Dataset: dataset (GitHub, zdflores/ai_productivity). Classes: productive, unproductive.

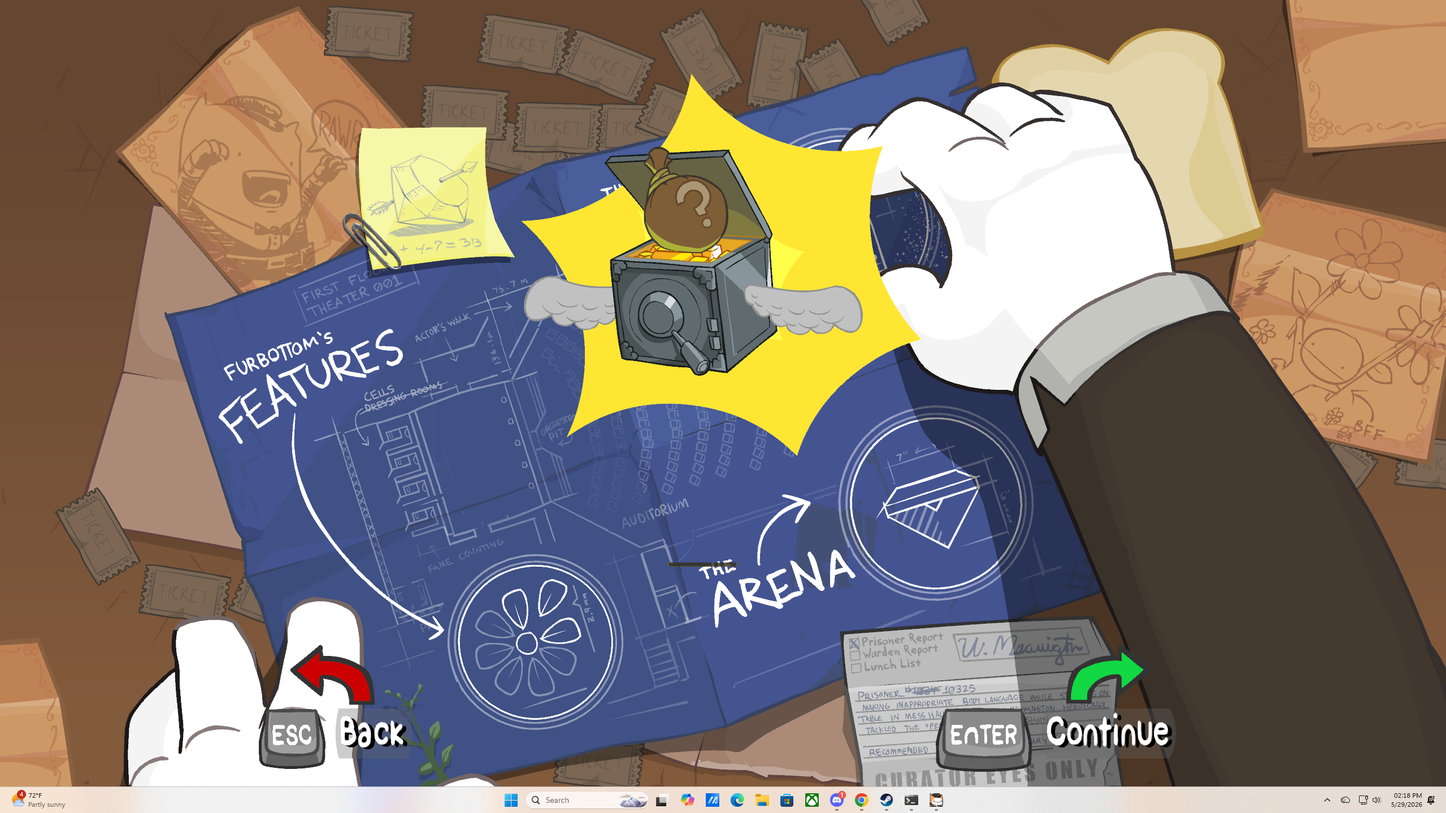
Label: unproductive

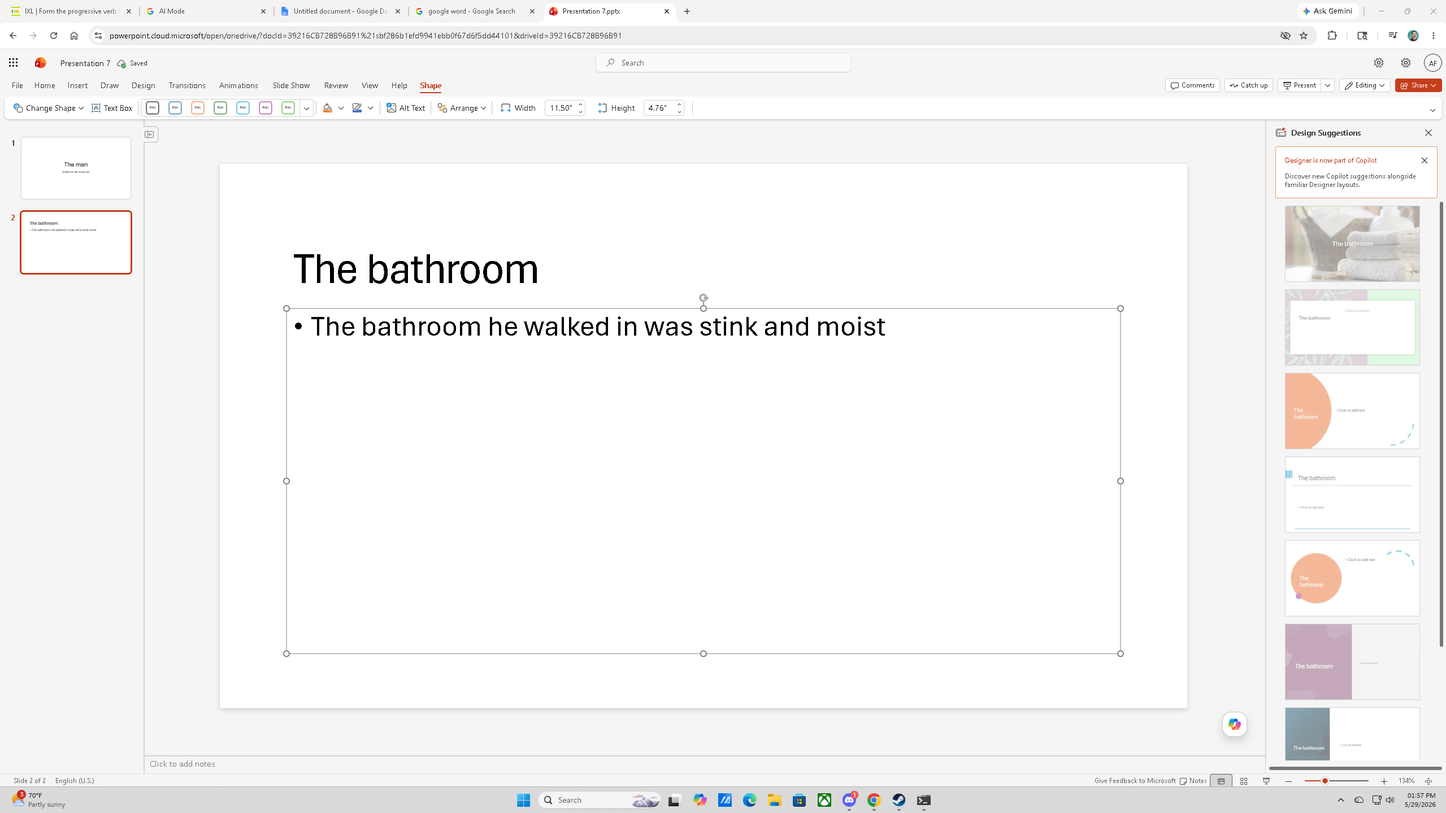
Label: productive

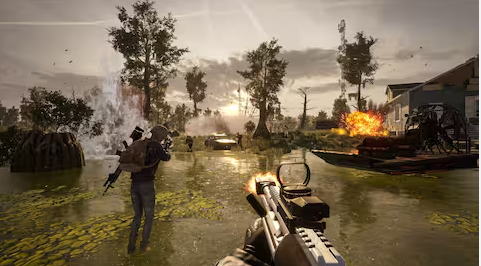
Label: unproductive

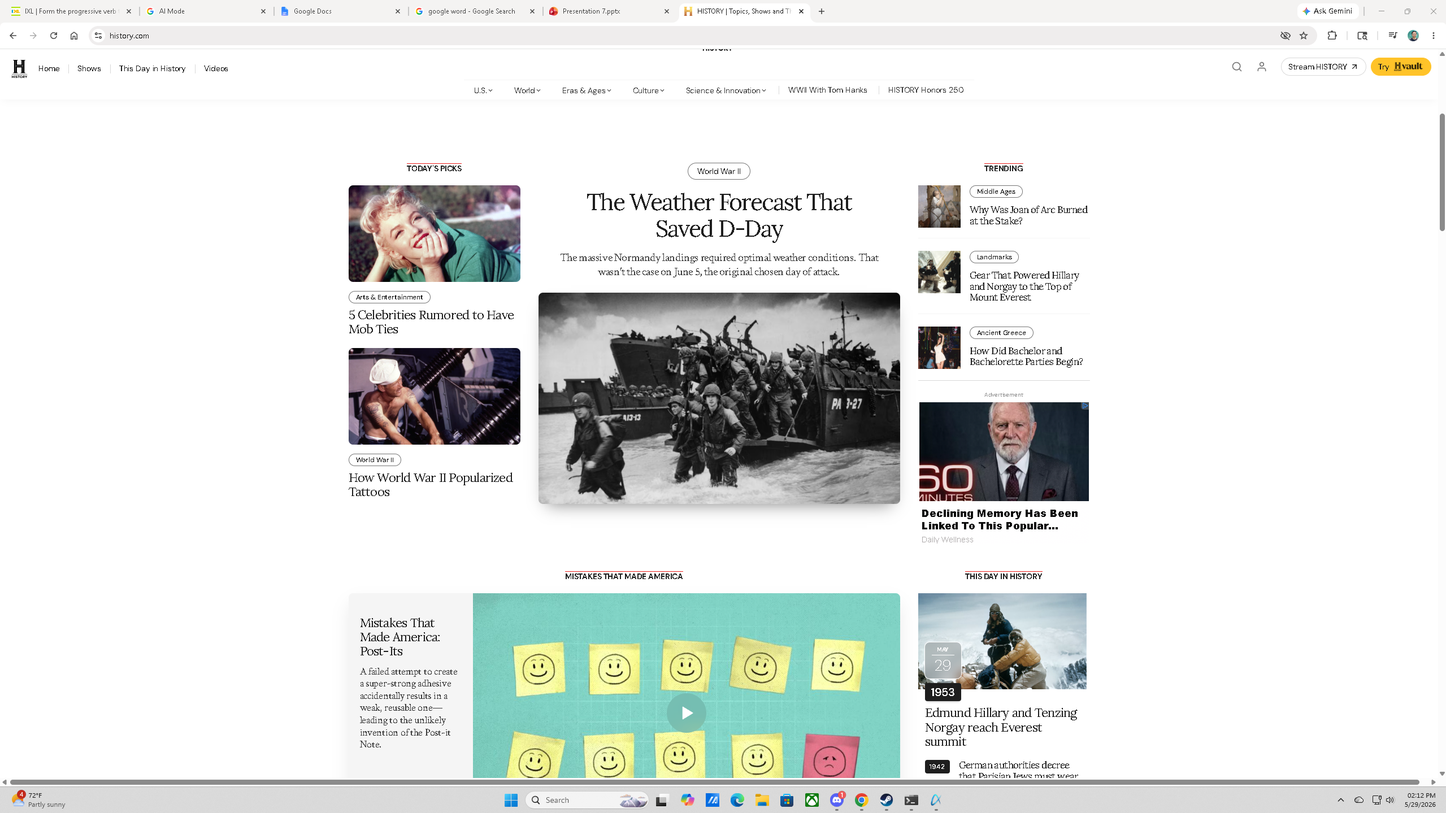
Label: productive

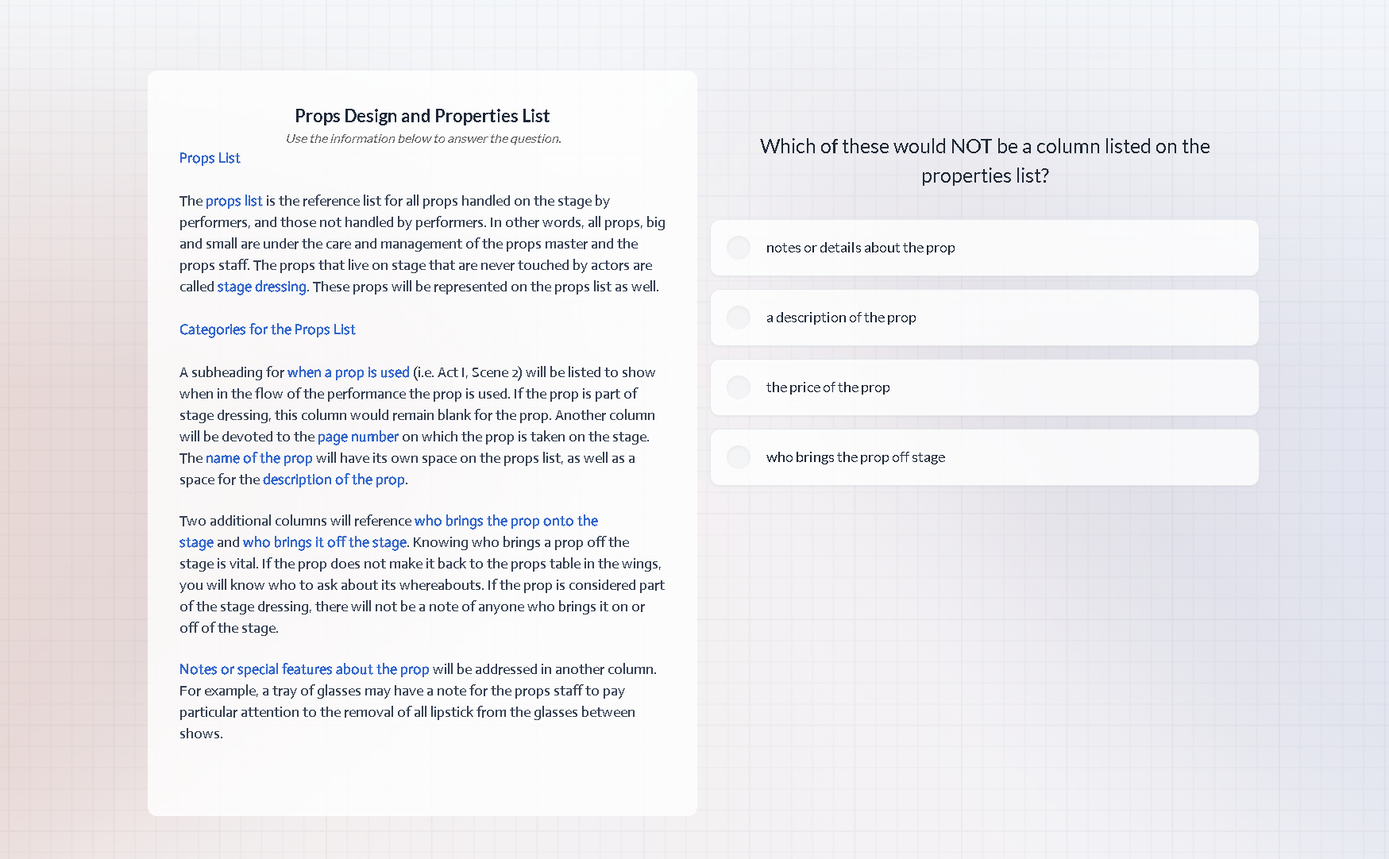
Label: productive

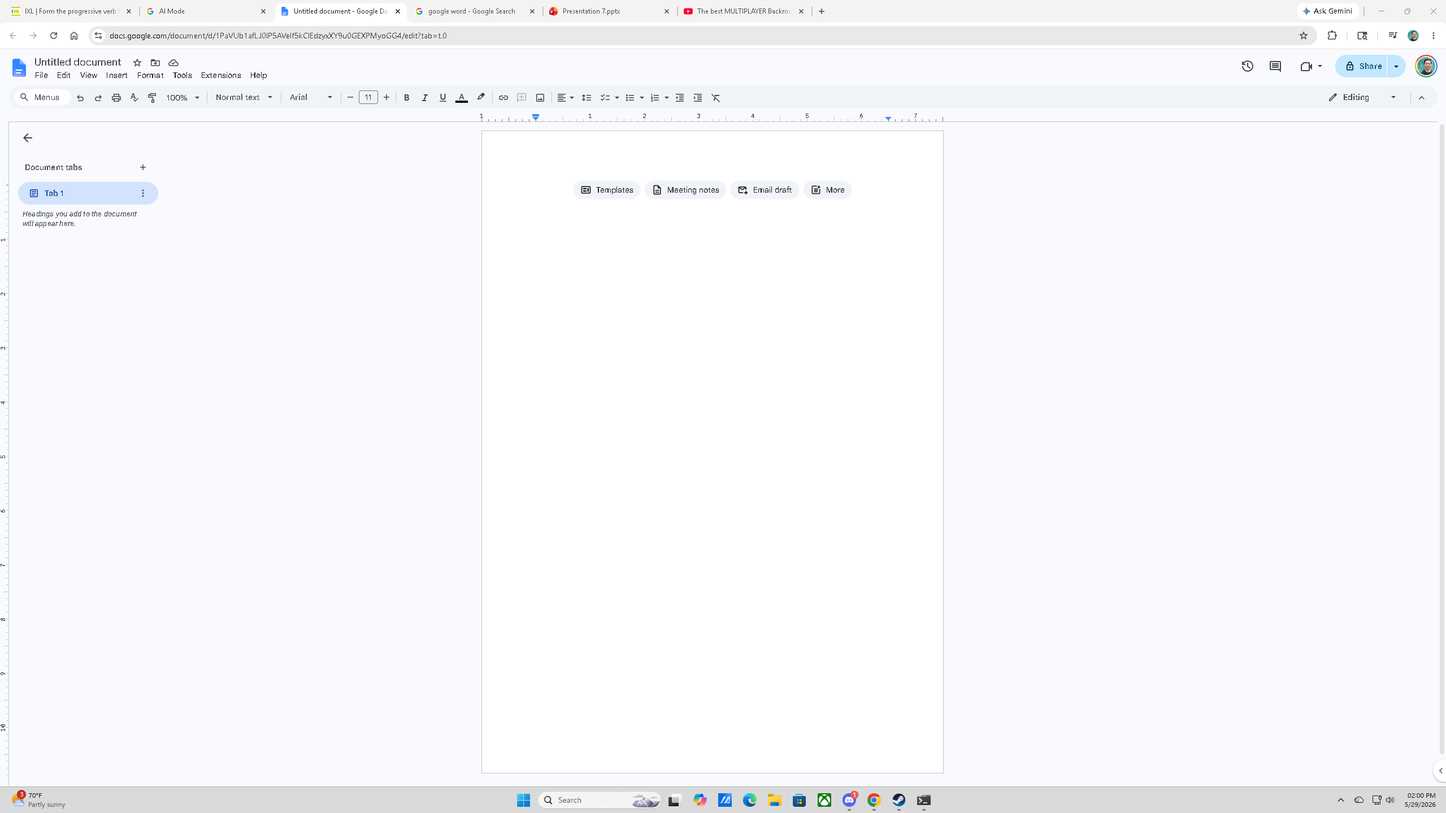
Label: productive
